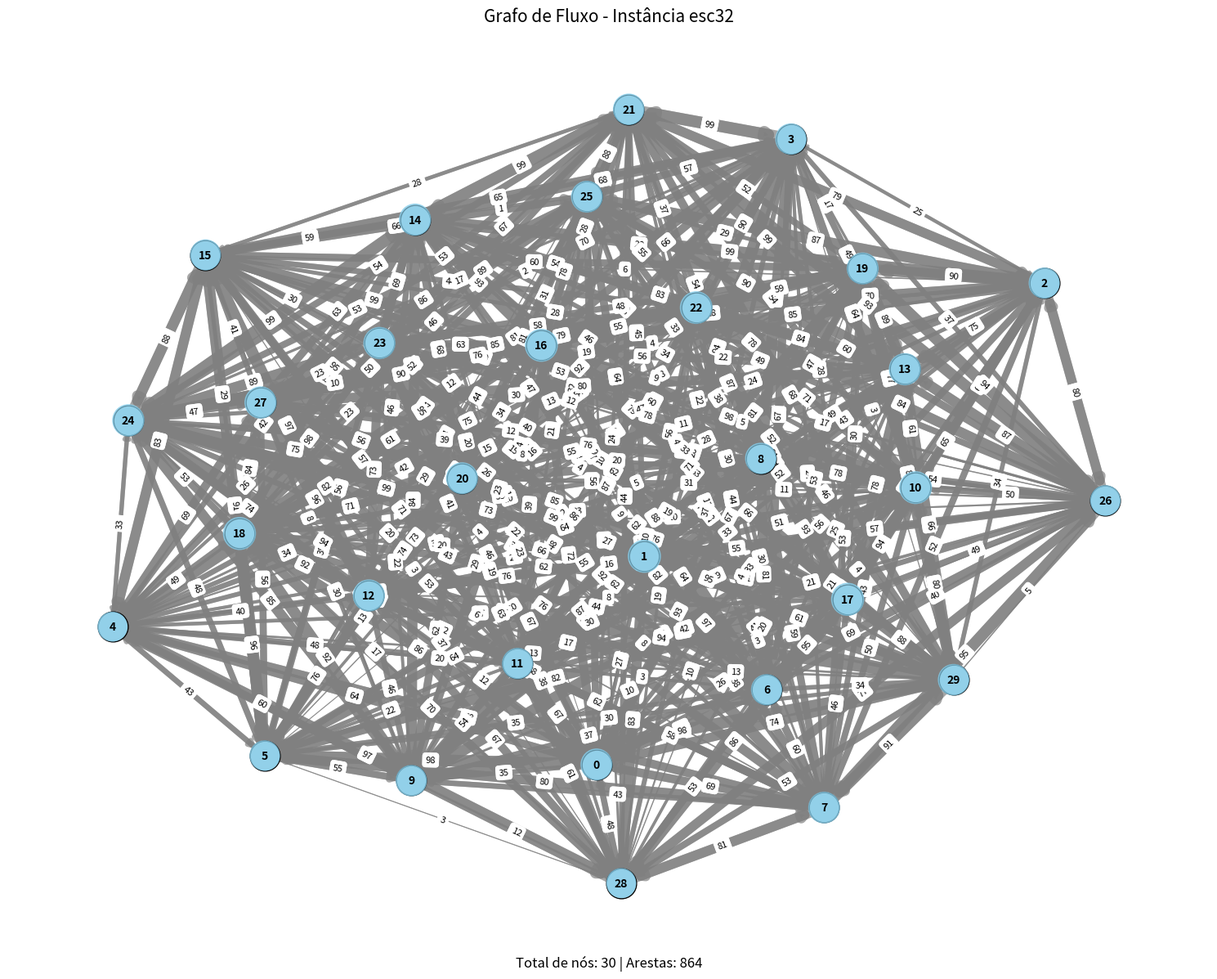

This chart was generated by the following Python code:
import numpy as np
import networkx as nx
import matplotlib.pyplot as plt

flow_matrix = np.array([
    [0, 27, 56, 28, 64, 98, 69, 69, 93, 35, 41, 67, 12, 33, 1, 71, 72, 26, 86, 67, 67, 24, 10, 46, 56, 56, 69, 53, 48, 74],
    [27, 0, 43, 94, 29, 64, 97, 38, 12, 99, 51, 87, 76, 71, 47, 47, 9, 71, 20, 81, 99, 45, 56, 15, 99, 64, 57, 84, 83, 61],
    [56, 43, 0, 25, 41, 8, 46, 52, 22, 33, 68, 52, 28, 75, 99, 6, 85, 65, 47, 90, 24, 79, 70, 28, 19, 87, 80, 4, 21, 34],
    [28, 94, 25, 0, 12, 20, 67, 24, 94, 10, 64, 52, 92, 49, 68, 65, 66, 28, 81, 17, 58, 99, 90, 70, 17, 57, 37, 2, 37, 3],
    [64, 29, 41, 12, 0, 43, 20, 68, 35, 60, 23, 48, 40, 10, 42, 83, 82, 27, 49, 15, 34, 50, 42, 26, 33, 23, 16, 69, 97, 13],
    [98, 64, 8, 20, 43, 0, 35, 80, 40, 55, 30, 22, 76, 55, 56, 91, 74, 82, 96, 2, 13, 4, 4, 35, 48, 29, 42, 56, 3, 30],
    [69, 97, 46, 67, 20, 35, 0, 60, 81, 37, 42, 3, 17, 25, 37, 26, 88, 95, 55, 53, 62, 22, 44, 86, 43, 43, 40, 36, 53, 34],
    [69, 38, 52, 24, 68, 80, 60, 0, 59, 43, 50, 58, 62, 43, 9, 22, 64, 46, 68, 53, 8, 30, 30, 92, 6, 13, 95, 76, 81, 91],
    [93, 12, 22, 94, 35, 40, 81, 59, 0, 37, 78, 90, 64, 49, 46, 19, 60, 93, 35, 47, 69, 54, 87, 12, 39, 33, 54, 12, 10, 4],
    [35, 99, 33, 10, 60, 55, 37, 43, 37, 0, 88, 54, 46, 82, 84, 8, 29, 10, 92, 62, 62, 74, 48, 22, 85, 23, 3, 30, 12, 98],
    [41, 51, 68, 64, 23, 30, 42, 50, 78, 88, 0, 69, 29, 61, 34, 53, 98, 94, 33, 77, 31, 54, 71, 78, 8, 78, 50, 76, 56, 80],
    [67, 87, 52, 52, 48, 22, 3, 58, 90, 54, 69, 0, 72, 26, 20, 57, 39, 68, 55, 71, 19, 32, 87, 41, 94, 21, 21, 20, 61, 13],
    [12, 76, 28, 92, 40, 76, 17, 62, 64, 46, 29, 72, 0, 5, 46, 97, 61, 8, 92, 33, 73, 0, 16, 73, 74, 44, 55, 96, 67, 94],
    [33, 71, 75, 49, 10, 55, 25, 43, 49, 82, 61, 26, 5, 0, 83, 28, 22, 78, 55, 89, 11, 99, 84, 56, 30, 90, 87, 80, 20, 66],
    [1, 47, 99, 68, 42, 56, 37, 9, 46, 84, 34, 20, 46, 83, 0, 59, 93, 79, 80, 28, 68, 99, 54, 69, 99, 1, 49, 63, 23, 33],
    [71, 47, 6, 65, 83, 91, 26, 22, 19, 8, 53, 57, 97, 28, 59, 0, 99, 40, 29, 60, 95, 28, 44, 30, 88, 66, 9, 41, 3, 4],
    [72, 9, 85, 66, 82, 74, 88, 64, 60, 29, 98, 39, 61, 22, 93, 99, 0, 63, 61, 87, 34, 28, 55, 63, 10, 78, 17, 90, 0, 66],
    [26, 71, 65, 28, 27, 82, 95, 46, 93, 10, 94, 68, 8, 78, 79, 40, 63, 0, 62, 30, 76, 0, 91, 62, 73, 38, 49, 85, 86, 88],
    [86, 20, 47, 81, 49, 96, 55, 68, 35, 92, 33, 55, 92, 55, 80, 29, 61, 62, 0, 13, 71, 46, 75, 98, 53, 52, 10, 84, 70, 44],
    [67, 81, 90, 17, 15, 2, 53, 53, 47, 62, 77, 71, 33, 89, 28, 60, 87, 30, 13, 0, 8, 52, 59, 48, 85, 29, 94, 79, 4, 85],
    [67, 99, 24, 58, 34, 13, 62, 8, 69, 62, 31, 19, 73, 11, 68, 95, 34, 76, 71, 8, 0, 31, 54, 95, 75, 81, 11, 56, 38, 95],
    [24, 45, 79, 99, 50, 4, 22, 30, 54, 74, 54, 32, 0, 99, 99, 28, 28, 0, 46, 52, 31, 0, 37, 67, 54, 88, 93, 53, 44, 68],
    [10, 56, 70, 90, 42, 4, 44, 30, 87, 48, 71, 87, 16, 84, 54, 44, 55, 91, 75, 59, 54, 37, 0, 58, 98, 55, 84, 76, 19, 46],
    [46, 15, 28, 70, 26, 35, 86, 92, 12, 22, 78, 41, 73, 56, 69, 30, 63, 62, 98, 48, 95, 67, 58, 0, 89, 89, 5, 23, 63, 19],
    [56, 99, 19, 17, 33, 48, 43, 6, 39, 85, 8, 94, 74, 30, 99, 88, 10, 73, 53, 85, 75, 54, 98, 89, 0, 53, 20, 47, 17, 66],
    [56, 64, 87, 57, 23, 29, 43, 13, 33, 23, 78, 21, 44, 90, 1, 66, 78, 38, 52, 29, 81, 88, 55, 89, 53, 0, 60, 86, 14, 52],
    [69, 57, 80, 37, 16, 42, 40, 95, 54, 3, 50, 21, 55, 87, 49, 9, 17, 49, 10, 94, 11, 93, 84, 5, 20, 60, 0, 27, 77, 5],
    [53, 84, 4, 2, 69, 56, 36, 76, 12, 30, 76, 20, 96, 80, 63, 41, 90, 85, 84, 79, 56, 53, 76, 23, 47, 86, 27, 0, 37, 27],
    [48, 83, 21, 37, 97, 3, 53, 81, 10, 12, 56, 61, 67, 20, 23, 3, 0, 86, 70, 4, 38, 44, 19, 63, 17, 14, 77, 37, 0, 53],
    [74, 61, 34, 3, 13, 30, 34, 91, 4, 98, 80, 13, 94, 66, 33, 4, 66, 88, 44, 85, 95, 68, 46, 19, 66, 52, 5, 27, 53, 0]
])

distance_matrix = np.array([
    [0, 21, 95, 82, 56, 41, 6, 25, 10, 4, 63, 6, 44, 40, 75, 79, 0, 89, 35, 9, 1, 85, 84, 12, 0, 26, 91, 11, 35, 82],
    [21, 0, 26, 69, 56, 86, 45, 91, 59, 18, 76, 39, 18, 57, 36, 61, 36, 21, 71, 11, 29, 82, 82, 6, 71, 8, 77, 74, 30, 89],
    [95, 26, 0, 76, 76, 40, 93, 56, 1, 50, 4, 36, 27, 85, 2, 1, 15, 11, 35, 11, 20, 21, 61, 80, 58, 21, 76, 72, 44, 85],
    [82, 69, 76, 0, 94, 90, 51, 3, 48, 29, 90, 66, 41, 15, 83, 96, 74, 45, 65, 40, 54, 83, 14, 71, 77, 36, 53, 37, 26, 87],
    [56, 56, 76, 94, 0, 76, 91, 13, 29, 11, 77, 32, 87, 67, 94, 79, 2, 10, 99, 56, 70, 99, 60, 4, 56, 2, 60, 72, 74, 46],
    [41, 86, 40, 90, 76, 0, 13, 20, 86, 4, 77, 15, 89, 48, 14, 89, 44, 59, 22, 57, 63, 6, 0, 62, 41, 62, 46, 25, 75, 76],
    [6, 45, 93, 51, 91, 13, 0, 40, 66, 58, 30, 68, 78, 91, 13, 59, 49, 85, 84, 8, 38, 41, 56, 39, 53, 77, 50, 30, 58, 55],
    [25, 91, 56, 3, 13, 20, 40, 0, 19, 85, 52, 34, 53, 40, 69, 12, 85, 72, 7, 49, 46, 87, 58, 17, 68, 27, 21, 6, 67, 26],
    [10, 59, 1, 48, 29, 86, 66, 19, 0, 82, 44, 35, 3, 62, 8, 51, 1, 91, 39, 87, 72, 45, 96, 7, 87, 68, 33, 3, 21, 90],
    [4, 18, 50, 29, 11, 4, 58, 85, 82, 0, 45, 47, 25, 30, 43, 97, 33, 35, 61, 42, 36, 43, 7, 84, 6, 0, 0, 48, 62, 59],
    [63, 76, 4, 90, 77, 77, 30, 52, 44, 45, 0, 29, 94, 82, 29, 3, 3, 51, 67, 39, 15, 66, 42, 23, 62, 62, 28, 76, 66, 82],
    [6, 39, 36, 66, 32, 15, 68, 34, 35, 47, 29, 0, 98, 35, 15, 17, 77, 44, 26, 76, 86, 60, 62, 62, 83, 91, 57, 62, 36, 2],
    [44, 18, 27, 41, 87, 89, 78, 53, 3, 25, 94, 98, 0, 2, 43, 65, 37, 49, 61, 5, 34, 53, 96, 82, 48, 28, 31, 75, 1, 95],
    [40, 57, 85, 15, 67, 48, 91, 40, 62, 30, 82, 35, 2, 0, 7, 92, 69, 62, 32, 97, 5, 39, 50, 82, 93, 71, 35, 14, 20, 74],
    [75, 36, 2, 83, 94, 14, 13, 69, 8, 43, 29, 15, 43, 7, 0, 49, 50, 37, 79, 19, 51, 70, 42, 26, 79, 98, 60, 35, 9, 96],
    [79, 61, 1, 96, 79, 89, 59, 12, 51, 97, 3, 17, 65, 92, 49, 0, 70, 21, 37, 37, 67, 93, 93, 39, 2, 52, 26, 90, 26, 1],
    [0, 36, 15, 74, 2, 44, 49, 85, 1, 33, 3, 77, 37, 69, 50, 70, 0, 68, 93, 7, 94, 19, 54, 37, 0, 20, 12, 11, 66, 84],
    [89, 21, 11, 45, 10, 59, 85, 72, 91, 35, 51, 44, 49, 62, 37, 21, 68, 0, 80, 1, 55, 9, 21, 12, 65, 7, 17, 51, 84, 87],
    [35, 71, 35, 65, 99, 22, 84, 7, 39, 61, 67, 26, 61, 32, 79, 37, 93, 80, 0, 2, 27, 82, 71, 71, 40, 93, 27, 93, 92, 34],
    [9, 11, 11, 40, 56, 57, 8, 49, 87, 42, 39, 76, 5, 97, 19, 37, 7, 1, 2, 0, 39, 31, 26, 1, 87, 72, 59, 97, 46, 62],
    [1, 29, 20, 54, 70, 63, 38, 46, 72, 36, 15, 86, 34, 5, 51, 67, 94, 55, 27, 39, 0, 12, 91, 63, 70, 1, 22, 49, 24, 58],
    [85, 82, 21, 83, 99, 6, 41, 87, 45, 43, 66, 60, 53, 39, 70, 93, 19, 9, 82, 31, 12, 0, 62, 49, 94, 92, 63, 13, 45, 22],
    [84, 82, 61, 14, 60, 0, 56, 58, 96, 7, 42, 62, 96, 50, 42, 93, 54, 21, 71, 26, 91, 62, 0, 69, 70, 18, 1, 44, 32, 3],
    [12, 6, 80, 71, 4, 62, 39, 17, 7, 84, 23, 62, 82, 82, 26, 39, 37, 12, 71, 1, 63, 49, 69, 0, 72, 99, 34, 45, 18, 96],
    [0, 71, 58, 77, 56, 41, 53, 68, 87, 6, 62, 83, 48, 93, 79, 2, 0, 65, 40, 87, 70, 94, 70, 72, 0, 82, 79, 75, 83, 43],
    [26, 8, 21, 36, 2, 62, 77, 27, 68, 0, 62, 91, 28, 71, 98, 52, 20, 7, 93, 72, 1, 92, 18, 99, 82, 0, 26, 81, 39, 66],
    [91, 77, 76, 53, 60, 46, 50, 21, 33, 0, 28, 57, 31, 35, 60, 26, 12, 17, 27, 59, 22, 63, 1, 34, 79, 26, 0, 22, 71, 58],
    [11, 74, 72, 37, 72, 25, 30, 6, 3, 48, 76, 62, 75, 14, 35, 90, 11, 51, 93, 97, 49, 13, 44, 45, 75, 81, 22, 0, 42, 91],
    [35, 30, 44, 26, 74, 75, 58, 67, 21, 62, 66, 36, 1, 20, 9, 26, 66, 84, 92, 46, 24, 45, 32, 18, 83, 39, 71, 42, 0, 56],
    [82, 89, 85, 87, 46, 76, 55, 26, 90, 59, 82, 2, 95, 74, 96, 1, 84, 87, 34, 62, 58, 22, 3, 96, 43, 66, 58, 91, 56, 0]
])

# Plotagem do grafo
G = nx.DiGraph()
n = flow_matrix.shape[0]

# Adicionar arestas com fluxo significativo (filtro para reduzir poluição visual)
for i in range(n):
    for j in range(n):
        if flow_matrix[i][j] > 0:  # Apenas conexões com fluxo positivo
            G.add_edge(i, j, weight=flow_matrix[i][j])

# Configurar layout
pos = nx.spring_layout(G, seed=42, k=0.2)

# Plotar o grafo
plt.figure(figsize=(15, 12))
nx.draw_networkx_nodes(G, pos, node_size=700, node_color='lightblue', edgecolors='black')
nx.draw_networkx_labels(G, pos, font_size=10, font_weight='bold')

# Destacar nós com maior fluxo
node_flux = [sum(flow_matrix[i]) for i in range(n)]
max_flux = max(node_flux)
node_sizes = [300 + 500 * flux / max_flux for flux in node_flux]
nx.draw_networkx_nodes(G, pos, node_size=node_sizes, node_color='skyblue', alpha=0.7)

# Desenhar arestas (espessura proporcional ao fluxo)
edge_weights = [G[u][v]['weight'] for u, v in G.edges()]
nx.draw_networkx_edges(
    G,
    pos,
    width=[0.5 + w/10 for w in edge_weights],
    edge_color='gray',
    alpha=0.7,
    arrowsize=10
)

# Adicionar rótulos nas arestas
edge_labels = {(u, v): d['weight'] for u, v, d in G.edges(data=True)}
nx.draw_networkx_edge_labels(G, pos, edge_labels=edge_labels, font_size=8)

plt.title("Grafo de Fluxo - Instância esc32", fontsize=15)
plt.figtext(0.5, 0.01, f"Total de nós: {n} | Arestas: {len(G.edges())}", ha="center", fontsize=12)
plt.axis('off')
plt.tight_layout()
plt.show()
